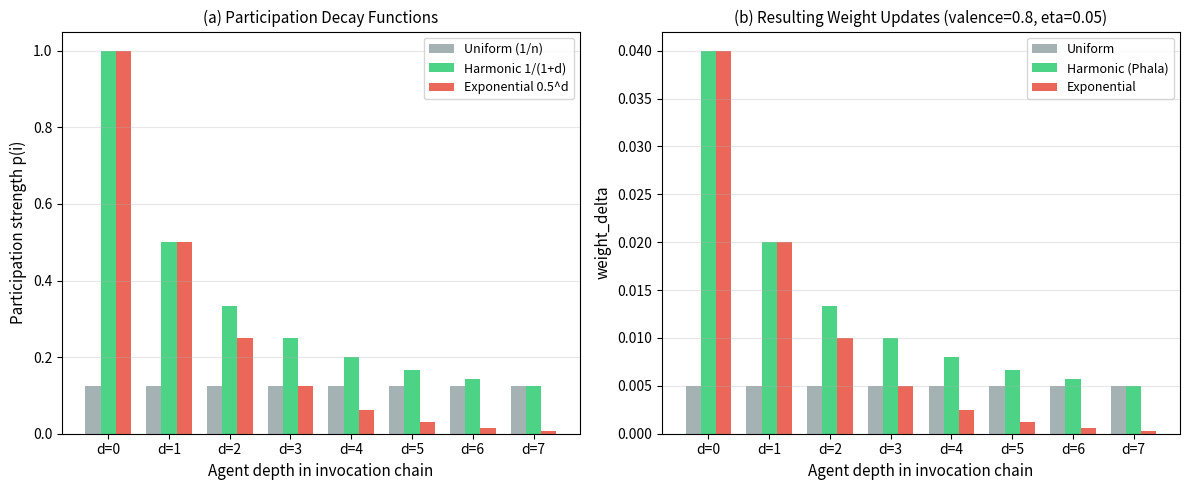

Reproduce this figure in Python. (Note: this script raises an exception after producing the figure.)
# Copyright 2026 Ravi Kiran Kadaboina
# Licensed under the Apache License, Version 2.0.

"""Reproduces Figure 2 of the Phala paper.

Participation-weighted update under three decay functions (uniform,
harmonic, exponential). The script verifies the numerical claims in
paper §3.5:

    harmonic(d=7) = 1/8  = 0.125   (12.5%)
    exponential(d=7) = 0.5^7 ≈ 0.0078 (0.8%)
    uniform(d=7) = 1/8 = 0.125

and plots participation strength plus resulting weight_delta under
η=0.05, valence=0.8 for each scheme.

Run:

    python simulations/participation_weight.py

Writes ``figures/participation_weight.png``.
"""

from __future__ import annotations

from pathlib import Path

import matplotlib.pyplot as plt
import numpy as np


ETA_BASE = 0.05
EXAMPLE_VALENCE = 0.8


def uniform(depths: np.ndarray) -> np.ndarray:
    return np.full(len(depths), 1.0 / len(depths))


def exponential(depths: np.ndarray, alpha: float = 0.5) -> np.ndarray:
    return alpha ** depths


def harmonic(depths: np.ndarray) -> np.ndarray:
    return 1.0 / (1.0 + depths)


def main() -> None:
    depths = np.arange(0, 8)

    u = uniform(depths)
    e = exponential(depths)
    h = harmonic(depths)

    # Numerical sanity checks (reported in paper §3.5)
    assert np.isclose(h[7], 1.0 / 8), f"harmonic(d=7) should be 0.125, got {h[7]}"
    assert np.isclose(e[7], 0.5**7), f"exponential(d=7) should be {0.5**7}, got {e[7]}"
    print(f"harmonic(d=7) = {h[7]:.4f}  ({h[7]*100:.1f}%)")
    print(f"exponential(d=7) = {e[7]:.4f}  ({e[7]*100:.1f}%)")

    fig, (ax_a, ax_b) = plt.subplots(1, 2, figsize=(12, 5))

    bar_width = 0.25

    # Panel A: participation strength p(i) by depth
    ax_a.bar(
        depths - bar_width, u, bar_width, color="#95a5a6", label="Uniform (1/n)", alpha=0.85
    )
    ax_a.bar(depths, h, bar_width, color="#2ecc71", label="Harmonic 1/(1+d)", alpha=0.85)
    ax_a.bar(
        depths + bar_width,
        e,
        bar_width,
        color="#e74c3c",
        label="Exponential 0.5^d",
        alpha=0.85,
    )
    ax_a.set_xlabel("Agent depth in invocation chain", fontsize=11)
    ax_a.set_ylabel("Participation strength p(i)", fontsize=11)
    ax_a.set_title("(a) Participation Decay Functions", fontsize=11)
    ax_a.set_xticks(depths)
    ax_a.set_xticklabels([f"d={d}" for d in depths])
    ax_a.legend(fontsize=9)
    ax_a.grid(True, alpha=0.3, axis="y")

    # Panel B: resulting weight_delta
    du = ETA_BASE * u * EXAMPLE_VALENCE
    dh = ETA_BASE * h * EXAMPLE_VALENCE
    de = ETA_BASE * e * EXAMPLE_VALENCE

    ax_b.bar(depths - bar_width, du, bar_width, color="#95a5a6", label="Uniform", alpha=0.85)
    ax_b.bar(depths, dh, bar_width, color="#2ecc71", label="Harmonic (Phala)", alpha=0.85)
    ax_b.bar(depths + bar_width, de, bar_width, color="#e74c3c", label="Exponential", alpha=0.85)
    ax_b.set_xlabel("Agent depth in invocation chain", fontsize=11)
    ax_b.set_ylabel("weight_delta", fontsize=11)
    ax_b.set_title(
        f"(b) Resulting Weight Updates (valence={EXAMPLE_VALENCE}, eta={ETA_BASE})",
        fontsize=11,
    )
    ax_b.set_xticks(depths)
    ax_b.set_xticklabels([f"d={d}" for d in depths])
    ax_b.legend(fontsize=9)
    ax_b.grid(True, alpha=0.3, axis="y")

    fig.tight_layout()

    out = Path(__file__).resolve().parent.parent / "figures" / "participation_weight.png"
    out.parent.mkdir(parents=True, exist_ok=True)
    fig.savefig(out, dpi=200, bbox_inches="tight")
    plt.close(fig)
    print(f"Saved {out}")


if __name__ == "__main__":
    main()
